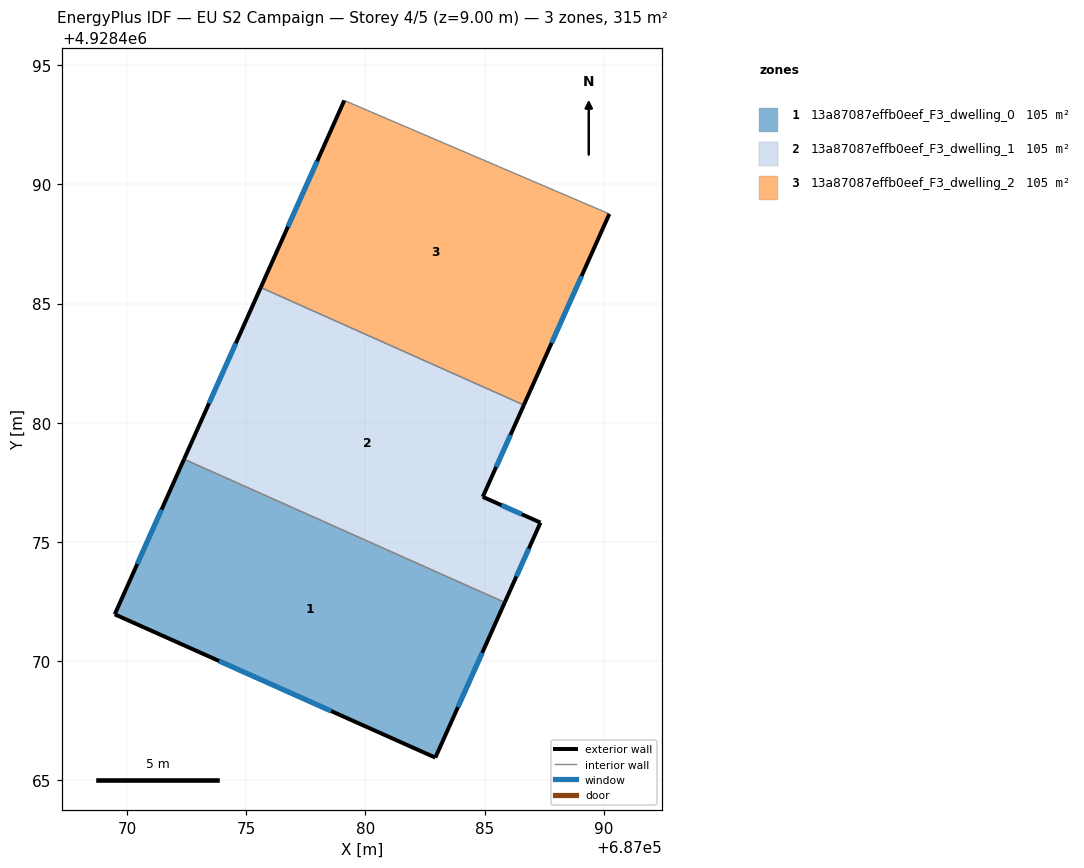
=== STOREY PLAN SPEC (per zone: floor XY polygon, exterior-wall plan segments, windows/doors) ===
zone 1: 13a87087effb0eef_F3_dwelling_0  (105.1 m²)
  floor: (687085.84, 4928472.46) (687082.93, 4928465.95) (687069.48, 4928471.96) (687072.39, 4928478.47)
  exterior wall: (687082.93, 4928465.95) – (687085.84, 4928472.46)  [7.1 m]
    window: (687083.88, 4928468.07) – (687084.90, 4928470.34)  [2.6 m²]
  exterior wall: (687069.48, 4928471.96) – (687082.93, 4928465.95)  [14.7 m]
    window: (687073.86, 4928470.01) – (687078.56, 4928467.90)  [5.4 m²]
  exterior wall: (687072.39, 4928478.47) – (687069.48, 4928471.96)  [7.1 m]
    window: (687071.44, 4928476.35) – (687070.43, 4928474.08)  [2.6 m²]
  interior walls: 1
zone 2: 13a87087effb0eef_F3_dwelling_1  (105.1 m²)
  floor: (687086.65, 4928480.74) (687084.92, 4928476.89) (687087.34, 4928475.81) (687085.84, 4928472.46) (687072.39, 4928478.47) (687075.61, 4928485.67)
  exterior wall: (687075.61, 4928485.67) – (687072.39, 4928478.47)  [7.9 m]
    window: (687074.56, 4928483.33) – (687073.44, 4928480.81)  [2.9 m²]
  exterior wall: (687084.92, 4928476.89) – (687086.65, 4928480.74)  [4.2 m]
    window: (687085.48, 4928478.14) – (687086.08, 4928479.49)  [1.5 m²]
  exterior wall: (687087.34, 4928475.81) – (687084.92, 4928476.89)  [2.7 m]
    window: (687086.55, 4928476.16) – (687085.71, 4928476.54)  [1.0 m²]
  exterior wall: (687085.84, 4928472.46) – (687087.34, 4928475.81)  [3.7 m]
    window: (687086.33, 4928473.55) – (687086.85, 4928474.72)  [1.3 m²]
  interior walls: 2
zone 3: 13a87087effb0eef_F3_dwelling_2  (105.1 m²)
  floor: (687090.23, 4928488.76) (687086.65, 4928480.74) (687075.61, 4928485.67) (687079.11, 4928493.52)
  exterior wall: (687079.11, 4928493.52) – (687075.61, 4928485.67)  [8.6 m]
    window: (687077.97, 4928490.97) – (687076.75, 4928488.22)  [3.2 m²]
  exterior wall: (687086.65, 4928480.74) – (687090.23, 4928488.76)  [8.8 m]
    window: (687087.81, 4928483.35) – (687089.07, 4928486.15)  [3.2 m²]
  interior walls: 2

=== DERIVED (storey summary) ===
Building: EU S2 Campaign
Storey: 4 of 5  (floor level z = 9.00 m)
Storey gross floor area: 315.2 m²
Zones on this storey: 3
  - 13a87087effb0eef_F3_dwelling_0: floor 105.1 m²; exterior wall 29.0 m (87.0 m²); 3 window(s) 10.6 m²; WWR 12.2%
  - 13a87087effb0eef_F3_dwelling_1: floor 105.1 m²; exterior wall 18.4 m (55.3 m²); 4 window(s) 6.8 m²; WWR 12.2%
  - 13a87087effb0eef_F3_dwelling_2: floor 105.1 m²; exterior wall 17.4 m (52.1 m²); 2 window(s) 6.4 m²; WWR 12.2%
Zone adjacency (shared interzone walls):
  - 13a87087effb0eef_F3_dwelling_0 ↔ 13a87087effb0eef_F3_dwelling_1
  - 13a87087effb0eef_F3_dwelling_1 ↔ 13a87087effb0eef_F3_dwelling_2